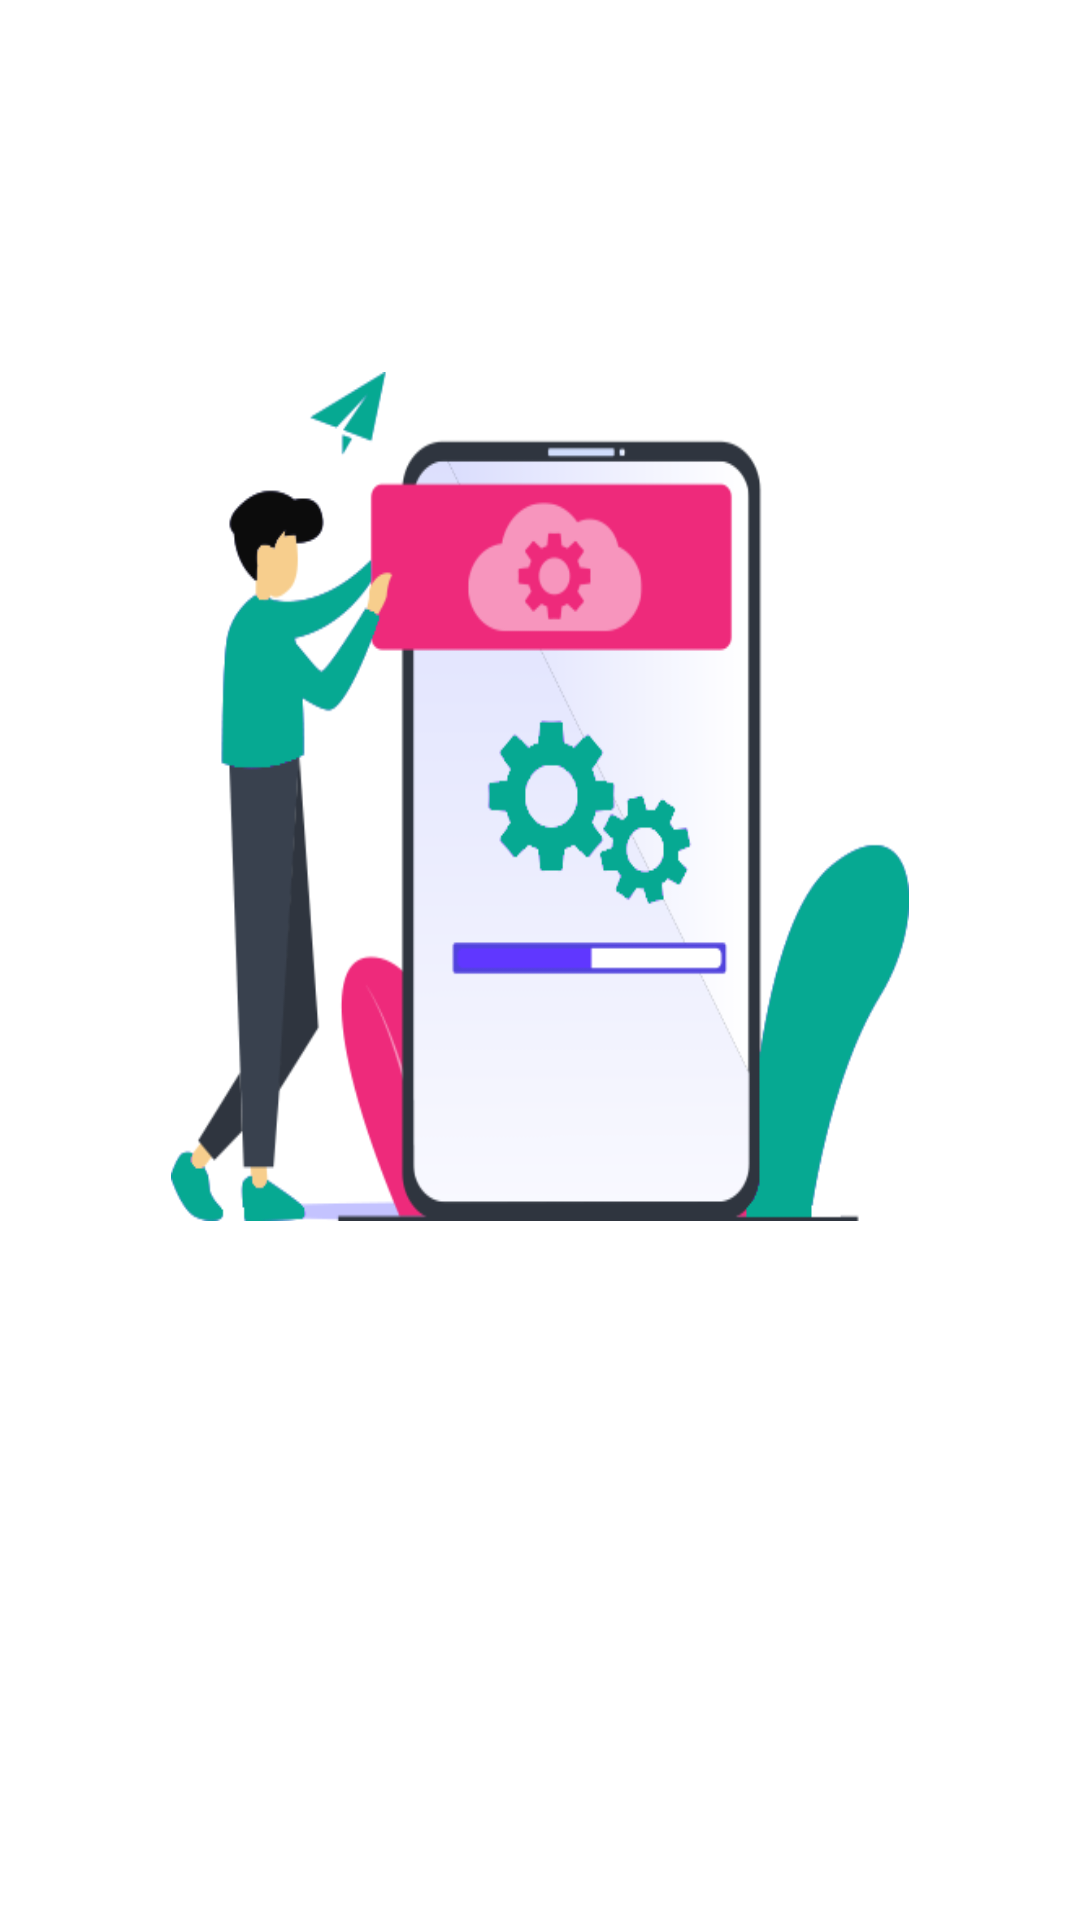

Reconstruct the res/layout file that produces this screen, plus the resources it refers to.
<!-- AndroidManifest.xml: application theme AppTheme -->
<!-- res/layout/activity_panduan.xml -->
<?xml version="1.0" encoding="utf-8"?>
<RelativeLayout xmlns:android="http://schemas.android.com/apk/res/android"
    xmlns:app="http://schemas.android.com/apk/res-auto"
    xmlns:tools="http://schemas.android.com/tools"
    android:layout_width="match_parent"
    android:layout_height="match_parent"
    tools:context=".PanduanActivity">

    <RelativeLayout
        android:layout_width="match_parent"
        android:layout_height="match_parent"
        android:layout_alignParentTop="true"
        android:layout_marginTop="0dp">

        <ImageView
            android:layout_width="297dp"
            android:layout_height="283dp"
            android:layout_alignParentStart="true"
            android:layout_alignParentLeft="true"
            android:layout_alignParentTop="true"
            android:layout_alignParentEnd="true"
            android:layout_alignParentRight="true"
            android:layout_marginStart="57dp"
            android:layout_marginLeft="57dp"
            android:layout_marginTop="124dp"
            android:layout_marginEnd="57dp"
            android:layout_marginRight="57dp"
            android:background="@drawable/maintenance_img" />
    </RelativeLayout>

</RelativeLayout>
<!-- resources referenced by this layout -->
<resources>
  <!-- drawable maintenance_img: png bitmap (drawable, 31186 bytes) -->
  <style name="AppTheme" parent="Theme.MaterialComponents.Light">
          
          <item name="colorPrimary">@color/colorPrimary</item>
          <item name="colorPrimaryDark">@color/colorPrimaryDark</item>
          <item name="colorAccent">@color/colorAccent</item>
          <item name="android:typeface">serif</item>
      </style>
  <color name="colorPrimary">#9FBC72</color>
  <color name="colorPrimaryDark">#6A9923</color>
  <color name="colorAccent">#6B9B22</color>
</resources>
